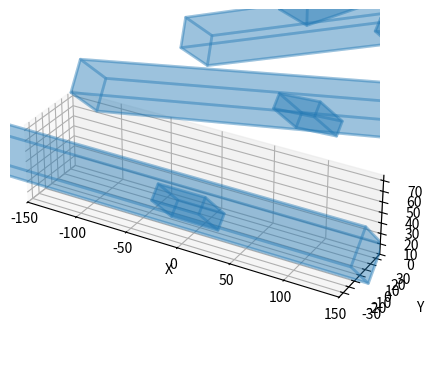

The matplotlib source for this figure:
import numpy as np
import matplotlib.pyplot as plt
from mpl_toolkits.mplot3d.art3d import Poly3DCollection

## Geometries are Z-up ##

# Class to plot a 3D linear stage
class LinearStage:
    
    # Initialize the stage
    def __init__(self, ax, dims=[400,50,50], pose=[0,0,0,0,0,0], S=0, color=0, alpha=0.25):
        self.ax = ax
        self.l, self.w, self.h = dims
        self.cx, self.cy, self.cz, self.rx, self.ry, self.rz = pose
        self.base_pose = pose
        self.S = S
        self.color = color
        self.alpha = alpha
        self.thickness = 15

        self.rx = np.deg2rad(self.rx)
        self.ry = np.deg2rad(self.ry)
        self.rz = np.deg2rad(self.rz)

    # Function to plot the stage
    def plot(self):

        # Plot the base      
        self.base_height = self.h - self.thickness  
        plot_cuboid(self.ax, self.l, self.w, self.base_height, self.base_pose, self.color, self.alpha)

        # Transform the base pose to the platform pose
        Tbp = np.array([
            [1,0,0,self.S],
            [0,1,0,0],
            [0,0,1,self.base_height],
            [0,0,0,1]
        ])
        
        # Define base pose in matrix form
        print(self.rx, self.ry, self.rz)
        T0b = np.array([[np.cos(self.ry)*np.cos(self.rz), -np.cos(self.ry)*np.sin(self.rz), np.sin(self.ry), self.cx],
                        [np.cos(self.rx)*np.sin(self.rz) + np.cos(self.rz)*np.sin(self.rx)*np.sin(self.ry), np.cos(self.rx)*np.cos(self.rz) - np.sin(self.rx)*np.sin(self.ry)*np.sin(self.rz), -np.cos(self.ry)*np.sin(self.rx), self.cy],
                        [np.sin(self.rx)*np.sin(self.rz) - np.cos(self.rx)*np.cos(self.rz)*np.sin(self.ry), np.cos(self.rz)*np.sin(self.rx) + np.cos(self.rx)*np.sin(self.ry)*np.sin(self.rz), np.cos(self.rx)*np.cos(self.ry), self.cz],
                        [0,0,0,1]])
        
        # Calculate the platform pose
        T0p = np.dot(T0b, Tbp)

        # Convert the platform pose to a list
        self.rx = np.rad2deg(np.arctan2(T0p[2,1], T0p[2,2]))
        self.ry = np.rad2deg(np.arctan2(-T0p[2,0], np.sqrt(T0p[2,1]**2 + T0p[2,2]**2)))
        self.rz = np.rad2deg(np.arctan2(T0p[1,0], T0p[0,0]))
        self.plat_pose = [T0p[0,3], T0p[1,3], T0p[2,3], self.rx, self.ry, self.rz]
        print(self.plat_pose)
        print('-----------------')

        # Plot the platform
        plat_l = plat_w = self.w - 5
        plot_cuboid(self.ax, plat_l, plat_w, self.thickness, self.plat_pose, self.color, self.alpha)




# Function to plot a cuboid with origin at centroid of bottom face
def plot_cuboid(ax, l, w, h, pose=[0,0,0,0,0,0], color=0, alpha=0.25):
    
    # Process the arguments
    cx, cy, cz, rx, ry, rz = pose
    color = f"C{color}"

    vertices = np.array([
        [-l/2, -w/2, 0],
        [-l/2, w/2, 0],
        [l/2, w/2, 0],
        [l/2, -w/2, 0],
        [-l/2, -w/2, h],
        [-l/2, w/2, h],
        [l/2, w/2, h],
        [l/2, -w/2, h]
    ])

    # Define the rotation matrix based on the rx, ry, rz angles
    rx = np.radians(rx)
    ry = np.radians(ry)
    rz = np.radians(rz)
    rotation_matrix = np.array([
        [np.cos(ry)*np.cos(rz), -np.cos(ry)*np.sin(rz), np.sin(ry)],
        [np.sin(rx)*np.sin(ry)*np.cos(rz) + np.cos(rx)*np.sin(rz), -np.sin(rx)*np.sin(ry)*np.sin(rz) + np.cos(rx)*np.cos(rz), -np.sin(rx)*np.cos(ry)],
        [-np.cos(rx)*np.sin(ry)*np.cos(rz) + np.sin(rx)*np.sin(rz), np.cos(rx)*np.sin(ry)*np.sin(rz) + np.sin(rx)*np.cos(rz), np.cos(rx)*np.cos(ry)]
    ])

    # Rotate the vertices and translate to the desired position
    vertices = np.dot(vertices, rotation_matrix) + np.array([cx, cy, cz])

    # Define the faces of the cuboid
    faces = [
        [vertices[0], vertices[1], vertices[2], vertices[3]],
        [vertices[0], vertices[1], vertices[5], vertices[4]],
        [vertices[1], vertices[2], vertices[6], vertices[5]],
        [vertices[2], vertices[3], vertices[7], vertices[6]],
        [vertices[3], vertices[0], vertices[4], vertices[7]],
        [vertices[4], vertices[5], vertices[6], vertices[7]]
    ]

    # Create a Poly3DCollection with a solid face color and a wireframe
    collection = Poly3DCollection(faces, alpha=alpha, facecolor=color, edgecolor=color)
    collection.set_linewidth(2)
    ax.add_collection3d(collection)

    return


# Function to plot a cylinder with origin at centroid of bottom face
def plot_cylinder(ax, r, h, pose=[0,0,0,0,0,0], color=0, alpha=0.25):
    
    # Process the arguments
    cx, cy, cz, rx, ry, rz = pose
    color = f"C{color}"

    # Define the side faces of the cylinder
    sides = 32
    theta = np.linspace(0, 2*np.pi, sides)
    x_side = r * np.cos(theta)
    y_side = r * np.sin(theta)
    z_side = np.linspace(0, h, sides)
    side_vertices = np.vstack([x_side, y_side, z_side]).T

    # Define the top and bottom faces of the cylinder
    top_vertices = side_vertices.copy()
    bottom_vertices = side_vertices.copy()
    top_vertices[:,2] = h
    bottom_vertices[:,2] = 0

    # Define the rotation matrix based on the rx, ry, rz angles
    rx = np.radians(rx)
    ry = np.radians(ry)
    rz = np.radians(rz)
    rotation_matrix = np.array([
        [np.cos(ry)*np.cos(rz), -np.cos(ry)*np.sin(rz), np.sin(ry)],
        [np.sin(rx)*np.sin(ry)*np.cos(rz) + np.cos(rx)*np.sin(rz), -np.sin(rx)*np.sin(ry)*np.sin(rz) + np.cos(rx)*np.cos(rz), -np.sin(rx)*np.cos(ry)],
        [-np.cos(rx)*np.sin(ry)*np.cos(rz) + np.sin(rx)*np.sin(rz), np.cos(rx)*np.sin(ry)*np.sin(rz) + np.sin(rx)*np.cos(rz), np.cos(rx)*np.cos(ry)]
    ])

    # Rotate the vertices and translate to the desired position
    side_vertices = np.dot(side_vertices, rotation_matrix) + np.array([cx, cy, cz])
    top_vertices = np.dot(top_vertices, rotation_matrix) + np.array([cx, cy, cz])
    bottom_vertices = np.dot(bottom_vertices, rotation_matrix) + np.array([cx, cy, cz])

    # Define the faces of the cylinder
    faces = []
    for i in range(sides):
        j = (i+1) % sides
        side_face = [side_vertices[i], side_vertices[j], top_vertices[j], top_vertices[i]]
        faces.append(side_face)
        side_face = [side_vertices[i], side_vertices[j], bottom_vertices[j], bottom_vertices[i]]
        faces.append(side_face)
    
    faces_tb = []
    top_face = top_vertices[::-1]
    bottom_face = bottom_vertices
    faces_tb.append(top_face)
    faces_tb.append(bottom_face)

    # Create a Poly3DCollection with a solid face color for side faces
    collection = Poly3DCollection(faces, alpha=alpha, facecolor=color)
    ax.add_collection3d(collection)

    # Add the top and bottom faces with wireframe
    collection = Poly3DCollection(faces_tb, alpha=alpha, facecolor=color, edgecolor=color)
    collection.set_linewidth(2)
    ax.add_collection3d(collection)

    return


fig = plt.figure()
ax = fig.add_subplot(111, projection='3d')

ax.set_box_aspect([1, 0.25, 0.25])

# Set the limits of the plot
ax.set_xlim([-150, 150])
ax.set_ylim([-37.5, 37.5])
ax.set_zlim([0, 75])

ax.set_xlabel('X')
ax.set_ylabel('Y')
ax.set_zlabel('Z')

# plot_cuboid(ax, 300, 75, 50, [0, 0, 0, 0, 0, 0], color=0)
# plot_cylinder(ax, 25, 25, [0, 0, 50, 0, 45, 0], color=0)

# X_stage = LinearStage(ax, dims=[400,50,50], pose=[0,0,0,0,45,0], S=0, color=0)
# X_stage.plot()

for i in range(0,90,10):
    X_stage = LinearStage(ax, dims=[400,50,50], pose=[-50,20*i,0,45,i,0], S=50, color=i)
    X_stage.plot()
    # plot_cuboid(ax, 400, 50, 50, [-50,20*i,0,0,i,0], color=i//10)
plt.show()

